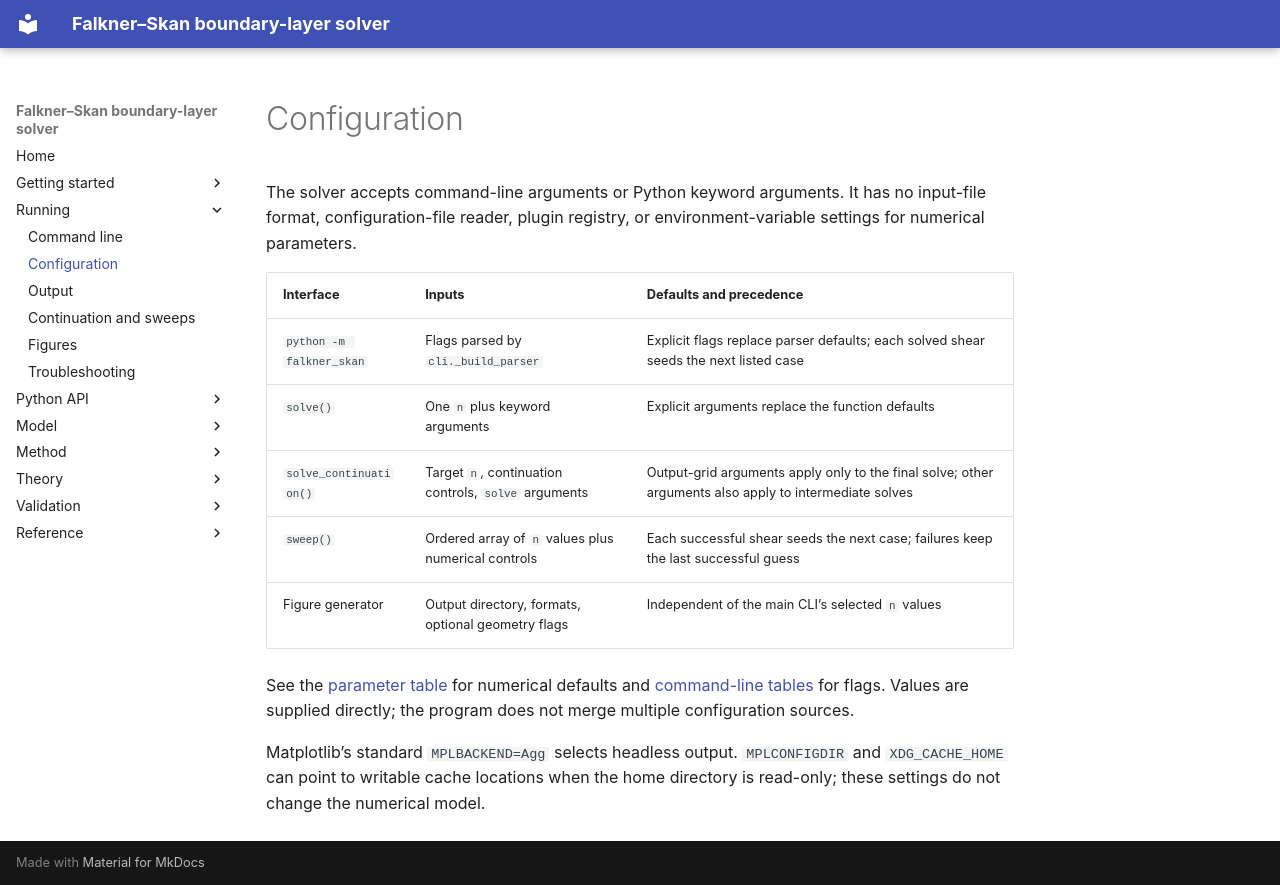

repository: mrodrig6/basic_faulkner_skan · page: running/configuration.html · generator: mkdocs

# Configuration

The solver accepts command-line arguments or Python keyword arguments. It has no input-file format, configuration-file reader, plugin registry, or environment-variable settings for numerical parameters.

| Interface | Inputs | Defaults and precedence |
|---|---|---|
| `python -m falkner_skan` | Flags parsed by `cli._build_parser` | Explicit flags replace parser defaults; each solved shear seeds the next listed case |
| `solve()` | One `n` plus keyword arguments | Explicit arguments replace the function defaults |
| `solve_continuation()` | Target `n`, continuation controls, `solve` arguments | Output-grid arguments apply only to the final solve; other arguments also apply to intermediate solves |
| `sweep()` | Ordered array of `n` values plus numerical controls | Each successful shear seeds the next case; failures keep the last successful guess |
| Figure generator | Output directory, formats, optional geometry flags | Independent of the main CLI’s selected `n` values |

See the [parameter table](../model/parameters.md) for numerical defaults and [command-line tables](command-line.md) for flags. Values are supplied directly; the program does not merge multiple configuration sources.

Matplotlib’s standard `MPLBACKEND=Agg` selects headless output. `MPLCONFIGDIR` and `XDG_CACHE_HOME` can point to writable cache locations when the home directory is read-only; these settings do not change the numerical model.
